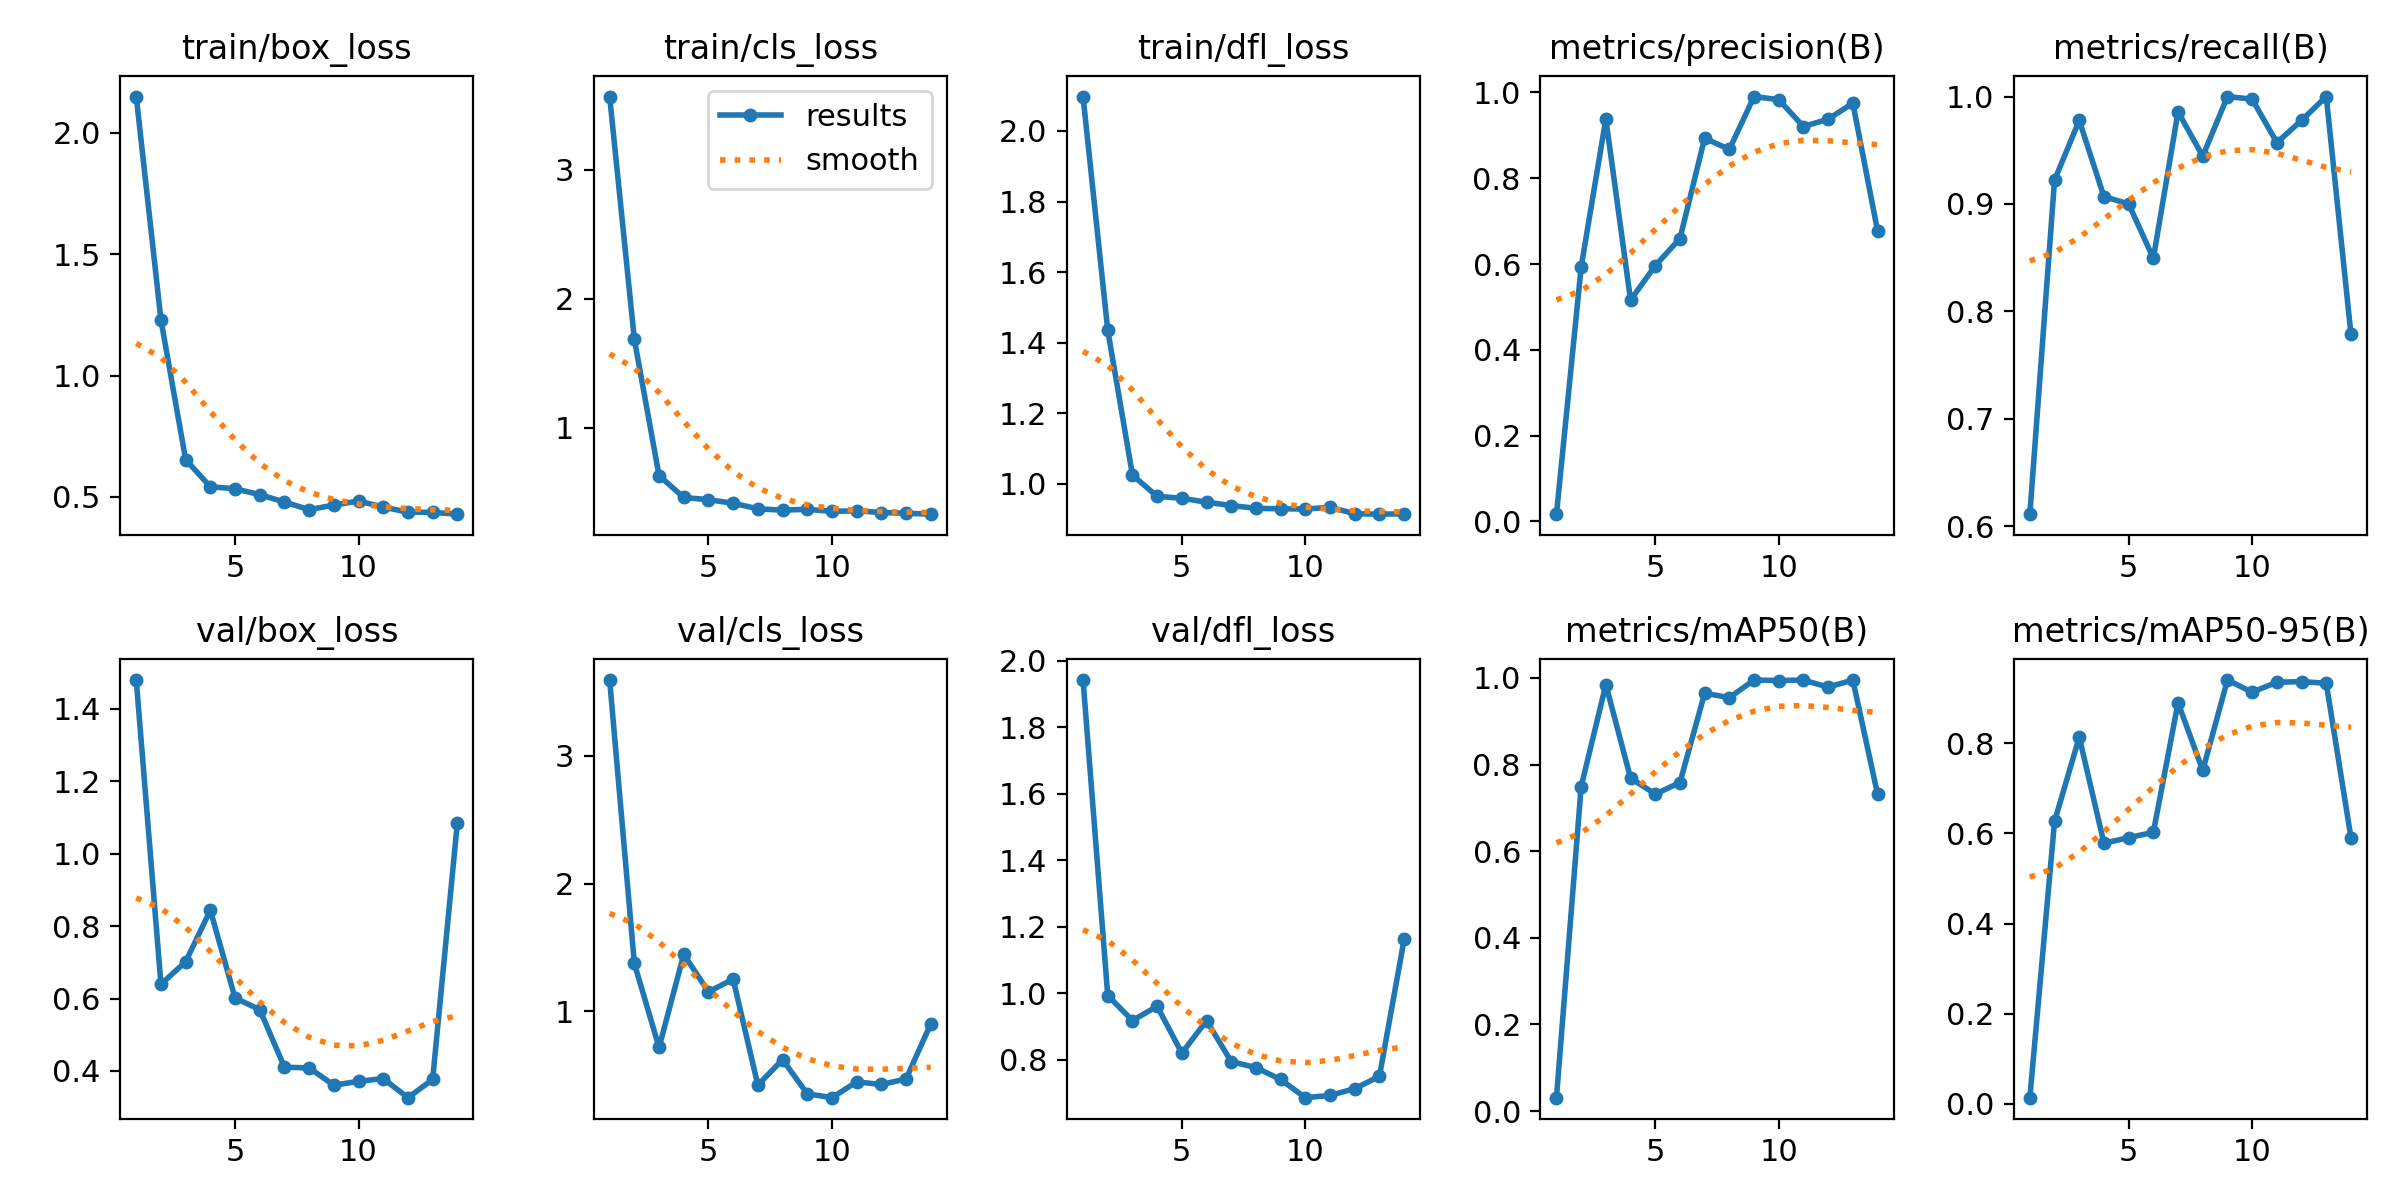

Source data for this figure (header and first rows):
epoch, time, train/box_loss, train/cls_loss, train/dfl_loss, metrics/precision(B), metrics/recall(B), metrics/mAP50(B), metrics/mAP50-95(B), val/box_loss, val/cls_loss, val/dfl_loss, lr/pg0, lr/pg1, lr/pg2
1, 11.72, 2.149, 3.569, 2.097, 0.01691, 0.6111, 0.03097, 0.01399, 1.479, 3.593, 1.942, 0.0001143, 0.0001143, 0.0001143
2, 12.53, 1.229, 1.685, 1.436, 0.5929, 0.9222, 0.7489, 0.6265, 0.6395, 1.374, 0.9931, 0.0002381, 0.0002381, 0.0002381
3, 14.66, 0.6536, 0.6288, 1.025, 0.9384, 0.9778, 0.9843, 0.8135, 0.7016, 0.7162, 0.918, 0.0003568, 0.0003568, 0.0003568
4, 16.56, 0.5422, 0.4595, 0.9648, 0.516, 0.9068, 0.7689, 0.5783, 0.8438, 1.444, 0.9609, 0.0004704, 0.0004704, 0.0004704
5, 17.99, 0.5338, 0.4419, 0.9595, 0.5963, 0.9, 0.7316, 0.5906, 0.6014, 1.152, 0.82, 0.000579, 0.000579, 0.000579
6, 19.4, 0.5094, 0.4148, 0.9482, 0.6594, 0.8494, 0.7584, 0.6024, 0.5694, 1.25, 0.9176, 0.0006824, 0.0006824, 0.0006824
7, 20.7, 0.4792, 0.3716, 0.9388, 0.8934, 0.9858, 0.9644, 0.8895, 0.4104, 0.4215, 0.7944, 0.0007807, 0.0007807, 0.0007807
8, 22.1, 0.4477, 0.361, 0.9309, 0.8671, 0.9444, 0.9544, 0.7397, 0.4085, 0.6203, 0.7766, 0.000874, 0.000874, 0.000874
9, 23.4, 0.4666, 0.3678, 0.9296, 0.9905, 1, 0.995, 0.94, 0.3607, 0.3532, 0.7407, 0.0009621, 0.0009621, 0.0009621
10, 24.89, 0.4835, 0.3512, 0.9288, 0.9832, 0.9976, 0.9939, 0.9132, 0.3716, 0.3226, 0.686, 0.001045, 0.001045, 0.001045
11, 26.44, 0.4582, 0.3561, 0.9338, 0.9206, 0.9571, 0.995, 0.9351, 0.379, 0.4462, 0.6927, 0.001123, 0.001123, 0.001123
12, 27.78, 0.4374, 0.3427, 0.9157, 0.9377, 0.9778, 0.9787, 0.9366, 0.3263, 0.4259, 0.7132, 0.001118, 0.001118, 0.001118
13, 29.11, 0.4365, 0.3372, 0.9143, 0.9751, 1, 0.995, 0.9329, 0.3766, 0.4692, 0.7502, 0.001089, 0.001089, 0.001089
14, 30.51, 0.4291, 0.3299, 0.9153, 0.6774, 0.7788, 0.7317, 0.5906, 1.085, 0.9006, 1.162, 0.001061, 0.001061, 0.001061
